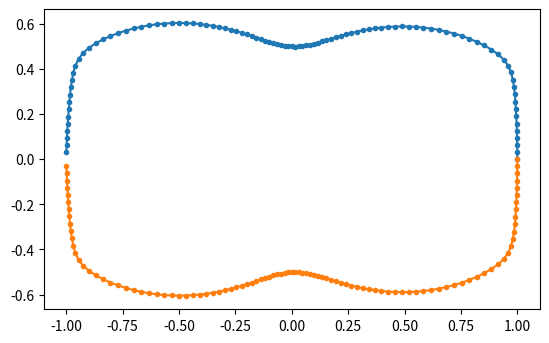
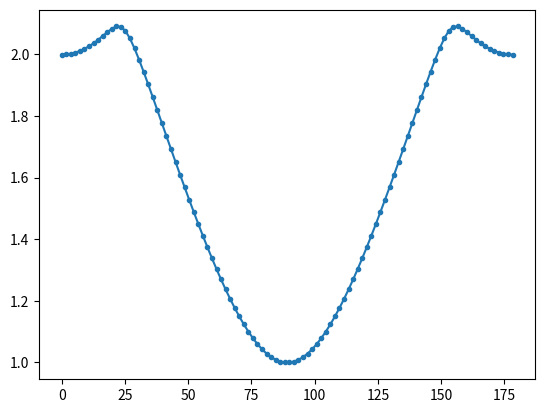

Write the Python code that produced these figures, in order.
import sys
import numpy as np
import matplotlib.pyplot as plt

__all__ = ["get_guide_curve"]


# def get_guide_curve(
#     N_u, N_l,
#     w, h,
#     N=100,
# ):
def get_guide_curve(
    N_u, N_l,
    w, h,
    N=100,
    equal_arc_length=False,
):
    
    # From C:\Users\nmb48\Documents\GitHub\RCAIDE_LEADS\RCAIDE\Library\Methods\Utilities\Chebyshev\chebyshev_data.py
    # cosine spaced in range [0,1]
    eta_range = 0.5*(1 - np.cos(np.pi*np.arange(0,N)/(N-1)))
    
    y = (eta_range - 0.5) * w
    
    zeta_u = 2 * eta_range**N_u * (1 - eta_range)**N_u
    zeta_l = 2 * eta_range**N_l * (1 - eta_range)**N_l
    
    zeta_u_max = 2 * (0.5**N_u) * (0.5**N_u)
    zeta_l_max = 2 * (0.5**N_l) * (0.5**N_l)
    
    zeta_u_norm = zeta_u / zeta_u_max / 2
    zeta_l_norm = -zeta_l / zeta_l_max / 2
    
    z_u = zeta_u_norm * h
    z_l = zeta_l_norm * h
    
    # original polar sampling of each half (non-uniform angles)
    r_u_old = np.sqrt(np.array(y)**2 + np.array(z_u)**2)
    theta_u_old = np.rad2deg(np.atan2(np.array(z_u), np.array(y)))
    
    r_l_old = np.sqrt(np.array(y)**2 + np.array(z_l)**2)
    theta_l_old = np.rad2deg(np.atan2(np.array(z_l), np.array(y)))

    # -------------------- MINIMAL ADDITION: resample onto uniform angular grid --------------------
    # create uniform theta grid (degrees) same for all shapes
    theta_grid = np.linspace(0.0, 180.0, N, endpoint=False)

    def sample_r_on_theta(theta_old_deg, r_old, theta_query_deg):
        """
        Periodic interpolation of r(theta). theta_old_deg may be unsorted; map to [0,180).
        We sort by theta, append the first point shifted by +180 to allow wrap-around interpolation,
        then use numpy.interp to sample at theta_query_deg (assumed in [0,180)).
        """
        # map to [0,180)
        th = np.mod(theta_old_deg, 180.0).astype(float)
        r = np.array(r_old, dtype=float)

        # sort by angle
        order = np.argsort(th)
        ths = th[order]
        rs = r[order]

        # ensure we have at least two points for interpolation
        if ths.size < 2:
            # degenerate: just repeat
            return np.ones_like(theta_query_deg) * (rs[0] if rs.size > 0 else 0.0)

        # append first point + 180 for periodic wrap
        ths_ext = np.concatenate((ths, ths[:1] + 180.0))
        rs_ext = np.concatenate((rs, rs[:1]))

        # query: ensure values are within [0,180)
        q = np.mod(theta_query_deg, 180.0).astype(float)

        # np.interp requires ascending x (ths_ext is ascending)
        r_query = np.interp(q, ths_ext, rs_ext)
        return r_query
    
    
    def sample_r_equal_arclength(y_old, z_old, N):
        """
        Resample a curve (y,z) using equal arc-length spacing and return r,theta.
        """
        y_old = np.asarray(y_old)
        z_old = np.asarray(z_old)
    
        # cumulative arc length
        ds = np.sqrt(np.diff(y_old)**2 + np.diff(z_old)**2)
        s = np.concatenate(([0.0], np.cumsum(ds)))
    
        # uniform arc-length positions
        s_query = np.linspace(0.0, s[-1], N)
    
        # interpolate coordinates
        y_new = np.interp(s_query, s, y_old)
        z_new = np.interp(s_query, s, z_old)
    
        # convert back to polar
        r_new = np.sqrt(y_new**2 + z_new**2)
        # theta_new = np.rad2deg(np.arctan2(z_new, y_new))
        theta_new = np.linspace(0.0, 180.0, N, endpoint=False)
    
        return r_new, theta_new


    if equal_arc_length:
        r_u, theta_u = sample_r_equal_arclength(y, z_u, N)
        r_l, theta_l = sample_r_equal_arclength(y, z_l, N)
        
        y = r_u * np.cos(np.deg2rad(theta_u))
        z_u = r_u * np.sin(np.deg2rad(theta_u))
        # z_l = -r_u * np.sin(np.deg2rad(theta_u))
        z_l = -r_l * np.sin(np.deg2rad(theta_l))
        
    else:
        # sample upper and lower radii at the same angular grid
        r_u = sample_r_on_theta(theta_u_old, r_u_old, theta_grid)
        r_l = sample_r_on_theta(theta_l_old, r_l_old, theta_grid)
        # -----------------------------------------------------------------------------------------------
    
        # For backward compatibility keep return signature identical:
        # return (y, z_u, z_l, r_u, r_l, theta_u, theta_l)
        # but now theta_u and theta_l are the same uniform theta_grid (so different shapes share angles)
        theta_u = theta_grid.copy()
        theta_l = theta_grid.copy()

    return (
        y,
        z_u, z_l,
        r_u, r_l,
        theta_u, theta_l,
    )

#%%

if __name__ == '__main__':
    
    N_u = 0.1
    N_l = 0.1
    w = 2  # 2
    h = 1

    (
    y,
    z_u, z_l,
    r_u, r_l,
    theta_u, theta_l,
    ) = get_guide_curve(
        N_u, N_l,
        w, h,
        # =============================================================================
        equal_arc_length=True,
        # =============================================================================
    )
    
    
    fig, ax = plt.subplots()
    ax.plot(y, z_u, marker='.')
    ax.plot(y, z_l, marker='.')
    ax.set_aspect('equal')
    plt.show()
    
    
    fig, ax = plt.subplots()
    # plot r vs theta (now theta is uniform)
    ax.plot(theta_u, r_u/np.min(r_u), marker='.')
    plt.show()
    
    sys.exit()
    
    ###
    
    import numpy as np
    import matplotlib.pyplot as plt
    
    # assume get_guide_curve already defined and returns r_u, r_l, theta_u, theta_l as in your code
    N = 100
    N_u = 0.1
    N_l = 0.1
    w = 1
    h = 1
    y, z_u, z_l, r_u, r_l, theta_u, theta_l = get_guide_curve(N_u, N_l, w, h, N=N)
    
    # 1) Check theta uniformity numerically
    dtheta = np.diff(theta_u)
    print("dtheta min, max, mean:", dtheta.min(), dtheta.max(), dtheta.mean())
    # unwrap (radians) and check differences (robust to wrap)
    theta_rad = np.deg2rad(theta_u)
    dtheta_rad = np.diff(np.unwrap(theta_rad))
    print("dtheta_rad min,max (deg):", np.rad2deg(dtheta_rad).min(), np.rad2deg(dtheta_rad).max())
    
    # 2) Convert resampled polar -> Cartesian
    theta_rad_full = np.deg2rad(theta_u)
    y_from_r = r_u * np.cos(theta_rad_full)
    z_from_r = r_u * np.sin(theta_rad_full)
    
    # 3) Plot original eta-sampled points and theta-resampled points for comparison
    fig, ax = plt.subplots(figsize=(6,6))
    ax.plot(y, z_u, '-k', lw=0.5, label='original (eta sampling) curve')
    ax.scatter(y, z_u, c='C0', s=10, label='original sample points')
    ax.scatter(y_from_r, z_from_r, c='C1', s=20, marker='x', label='resampled (uniform theta)')
    ax.set_aspect('equal')
    ax.legend()
    plt.show()
    
    # 4) Optional: show angles between consecutive Cartesian points (perceived spacing)
    # compute Euclidean distances between consecutive Cartesian resampled points
    dists_resampled = np.sqrt(np.sum(np.diff(np.vstack([y_from_r, z_from_r]).T, axis=0)**2, axis=1))
    dists_original = np.sqrt(np.sum(np.diff(np.vstack([y, z_u]).T, axis=0)**2, axis=1))
    print("resampled distances: min,max,mean =", dists_resampled.min(), dists_resampled.max(), dists_resampled.mean())
    print("original distances:  min,max,mean =", dists_original.min(), dists_original.max(), dists_original.mean())
    
    
